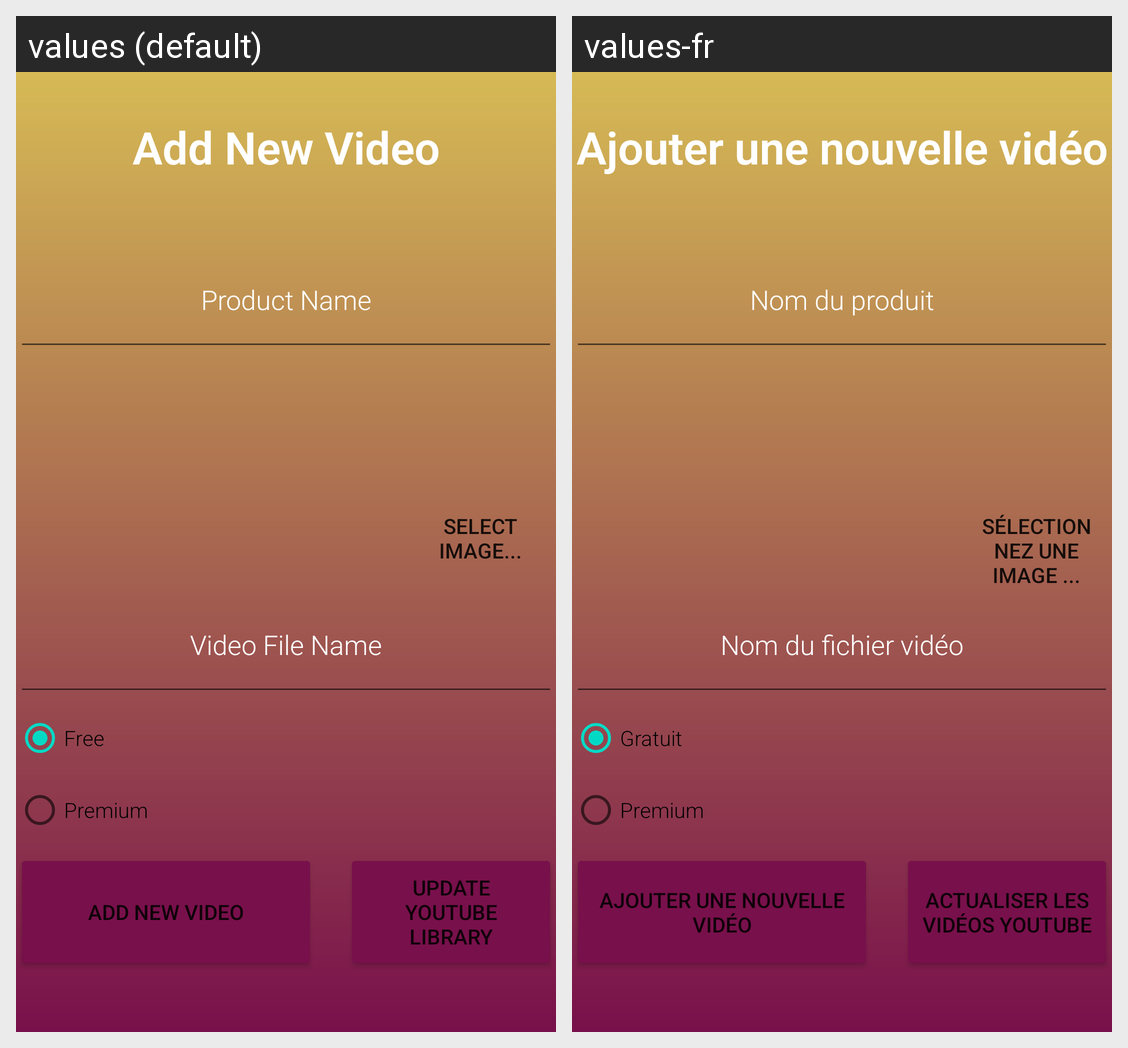

Here is an Android app screen in its default locale and in the app's own translations. Write out the translated-string differences for the strings that appear on this screen.
Android screen res/layout/activity_add_videos.xml rendered under 2 locales, left to right: values (default), values-fr. Device: Nexus 5 (rendered at 1080×1920; each locale shown at half size, 540×960, under a caption strip naming it); theme Theme.StudioXOttawa.
Strings drawn on this screen, with the default value and each locale's value (text and hints the layout hard-codes, and strings that could not be matched under every locale, appear in the picture but are not listed):

add_video
  values: Add New Video
  values-fr: Ajouter une nouvelle vidéo

product_name_hint
  values: Product Name
  values-fr: Nom du produit

select_image_btn
  values: Select Image...
  values-fr: Sélectionnez une image ...

video_url_hint
  values: Video File Name
  values-fr: Nom du fichier vidéo

free_vids
  values: Free
  values-fr: Gratuit

prem_vids
  values: Premium
  values-fr: Premium

update_library
  values: Update Youtube Library
  values-fr: Actualiser les vidéos Youtube
